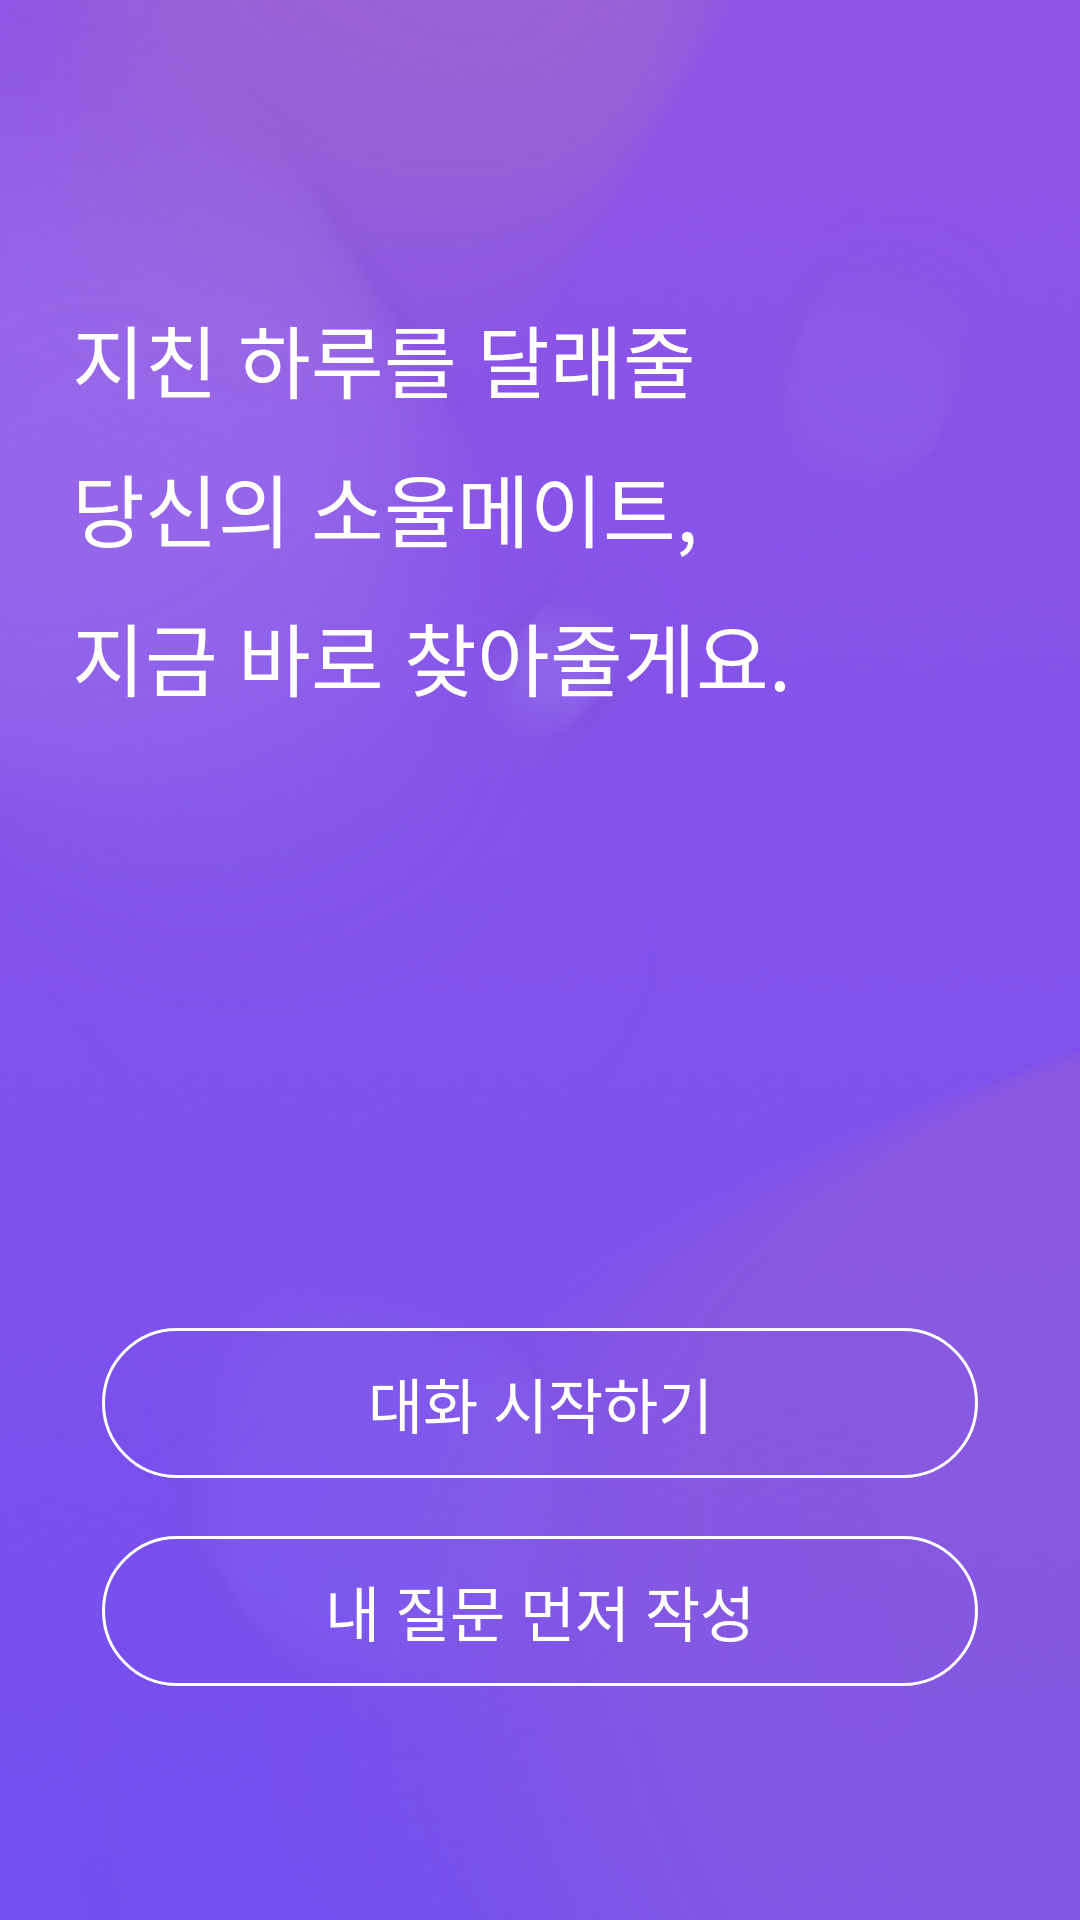

Reconstruct the res/layout file that produces this screen, plus the resources it refers to.
<!-- AndroidManifest.xml: application theme AppTheme -->
<!-- res/layout/activity_intro.xml -->
<?xml version="1.0" encoding="utf-8"?>
<android.support.constraint.ConstraintLayout
    xmlns:android="http://schemas.android.com/apk/res/android"
    xmlns:app="http://schemas.android.com/apk/res-auto"
    xmlns:tools="http://schemas.android.com/tools"
    android:layout_width="match_parent"
    android:layout_height="match_parent"
    android:background="@drawable/intro_background"
    tools:context=".activities.intro.IntroActivity">

    <TextView
        android:layout_width="wrap_content"
        android:layout_height="wrap_content"
        android:textSize="26.4sp"
        android:lineSpacingMultiplier="1.3"
        android:textColor="@android:color/white"
        app:layout_constraintStart_toStartOf="parent"
        app:layout_constraintEnd_toEndOf="parent"
        app:layout_constraintTop_toTopOf="parent"
        app:layout_constraintBottom_toBottomOf="parent"
        app:layout_constraintVertical_bias="0.2"
        app:layout_constraintHorizontal_bias="0.2"
        android:text="@string/intro_message"/>

    <Button
        android:id="@+id/id_start_button"
        style="@style/ButtonStyle1"
        app:layout_constraintTop_toTopOf="parent"
        app:layout_constraintBottom_toBottomOf="parent"
        app:layout_constraintStart_toStartOf="parent"
        app:layout_constraintEnd_toEndOf="parent"
        app:layout_constraintHorizontal_bias="0.5"
        app:layout_constraintVertical_bias="0.75"
        android:text="@string/intro_start" />

    <Button
        android:id="@+id/id_create_mine_button"
        style="@style/ButtonStyle1"
        app:layout_constraintTop_toBottomOf="@id/id_start_button"
        app:layout_constraintBottom_toBottomOf="parent"
        app:layout_constraintStart_toStartOf="parent"
        app:layout_constraintEnd_toEndOf="parent"
        app:layout_constraintHorizontal_bias="0.5"
        app:layout_constraintVertical_bias="0.2"
        android:text="@string/intro_create_mine" />

</android.support.constraint.ConstraintLayout>
<!-- resources referenced by this layout -->
<resources>
  <!-- drawable intro_background: png bitmap (drawable, 198267 bytes) -->
  <string name="intro_create_mine">내 질문 먼저 작성</string>
  <string name="intro_message">지친 하루를 달래줄\n당신의 소울메이트,\n지금 바로 찾아줄게요.</string>
  <string name="intro_start">대화 시작하기</string>
  <style name="ButtonStyle1">
          <item name="android:layout_width">@dimen/button1_width</item>
          <item name="android:layout_height">@dimen/button1_height</item>
          <item name="android:textSize">20sp</item>
          <item name="android:textColor">@android:color/white</item>
          <item name="android:background">@drawable/button_big</item>
          <item name="android:gravity">center</item>
      </style>
  <style name="AppTheme" parent="Theme.AppCompat.Light.NoActionBar">
          
          <item name="colorPrimary">@color/colorPrimary</item>
          <item name="colorPrimaryDark">@color/colorPrimaryDark</item>
          <item name="colorAccent">@color/colorAccent</item>
      </style>
  <dimen name="button1_width">292dp</dimen>
  <dimen name="button1_height">50dp</dimen>
  <!-- drawable button_big (drawable) -->
  <?xml version="1.0" encoding="utf-8"?>
  <selector xmlns:android="http://schemas.android.com/apk/res/android">
      <item android:state_focused="false" android:state_pressed="false">
          <shape>
              <solid android:color="@android:color/transparent" />
              <stroke android:color="@android:color/white" android:width="1dp" />
              <corners android:radius="50dp" />
          </shape>
      </item>
  
      <item android:state_focused="false" android:state_pressed="true">
          <shape>
              <solid android:color="@android:color/white" />
              <corners android:radius="50dp" />
          </shape>
      </item>
  </selector>
  <color name="colorPrimary">#3F51B5</color>
  <color name="colorPrimaryDark">#303F9F</color>
  <color name="colorAccent">#FF4081</color>
</resources>
